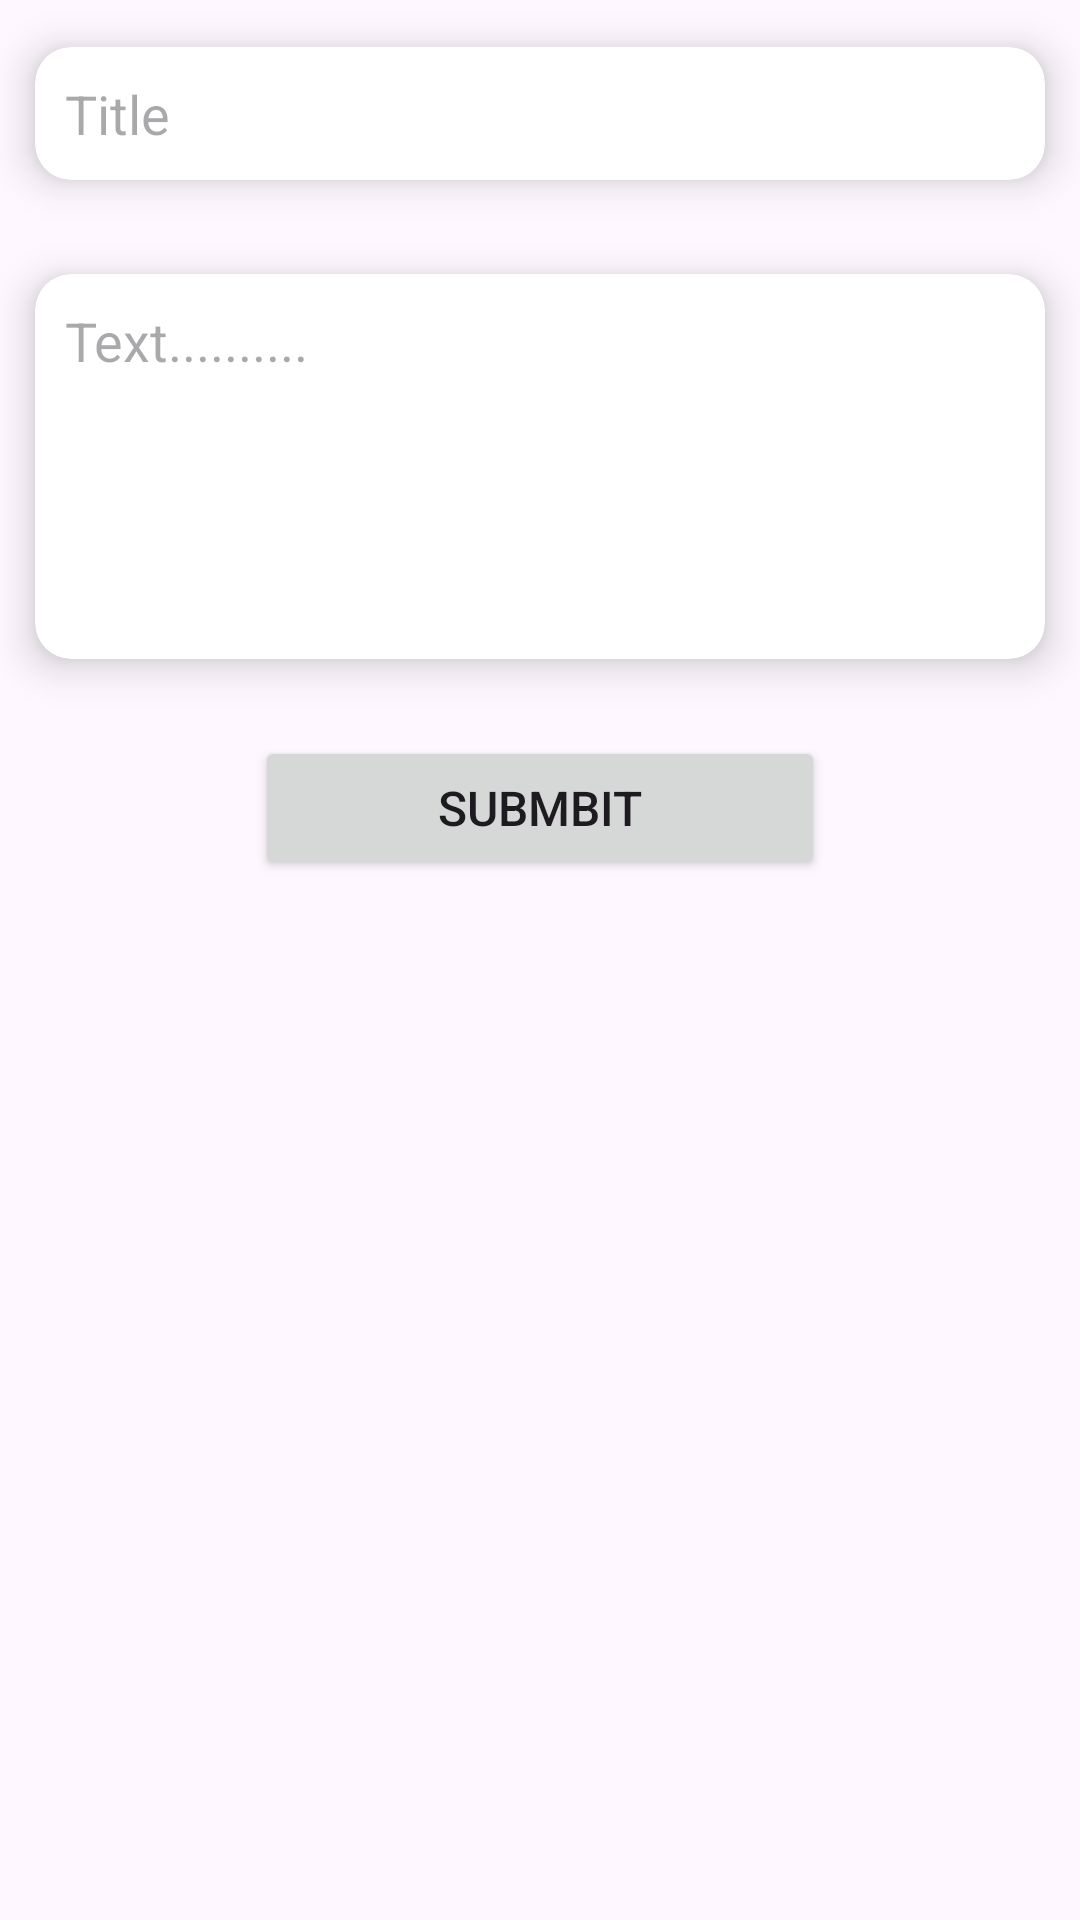

The Android layout XML behind this screen, and the referenced resources:
<!-- AndroidManifest.xml: application theme Theme.NoteAppProjectNew -->
<!-- res/layout/activity_note_layout.xml -->
<?xml version="1.0" encoding="utf-8"?>
<LinearLayout xmlns:android="http://schemas.android.com/apk/res/android"
    xmlns:app="http://schemas.android.com/apk/res-auto"
    xmlns:tools="http://schemas.android.com/tools"
    android:layout_width="match_parent"
    android:layout_height="match_parent"
    android:orientation="vertical"
    tools:context=".Note_Layout">


    <androidx.cardview.widget.CardView
        android:layout_width="wrap_content"
        android:layout_height="wrap_content"
        android:layout_gravity="center"
        app:cardCornerRadius="12dp"
        app:cardElevation="8dp"
        app:cardUseCompatPadding="true">

        <EditText
            android:id="@+id/edtTitle"
            android:layout_width="wrap_content"
            android:layout_height="wrap_content"
            android:layout_margin="10dp"
            android:inputType="text"
            android:ems="16"
            android:background="@null"
            android:hint="Title" />

    </androidx.cardview.widget.CardView>

    <androidx.cardview.widget.CardView
        android:layout_width="wrap_content"
        android:layout_height="wrap_content"
        app:cardCornerRadius="12dp"
        android:layout_gravity="center"
        app:cardElevation="8dp"
        app:cardUseCompatPadding="true">

        <EditText
            android:id="@+id/edttText"
            android:layout_width="wrap_content"
            android:layout_height="wrap_content"
            android:layout_margin="10dp"
            android:ems="16"
            android:background="@null"
            android:inputType="none"
            android:gravity="top"
            android:hint="Text.........."
            android:lines="5" />
    </androidx.cardview.widget.CardView>

    <Button
        android:id="@+id/btnSubmit"
        android:layout_width="wrap_content"
        android:layout_height="wrap_content"
        android:layout_gravity="center"
        android:layout_margin="10dp"
        android:ems="10"
        android:text="Submbit"
        android:textSize="16dp" />


</LinearLayout>
<!-- resources referenced by this layout -->
<resources>
  <style name="Theme.NoteAppProjectNew" parent="Base.Theme.NoteAppProjectNew" />
  <style name="Base.Theme.NoteAppProjectNew" parent="Theme.Material3.DayNight.NoActionBar">
          
          
      </style>
</resources>
